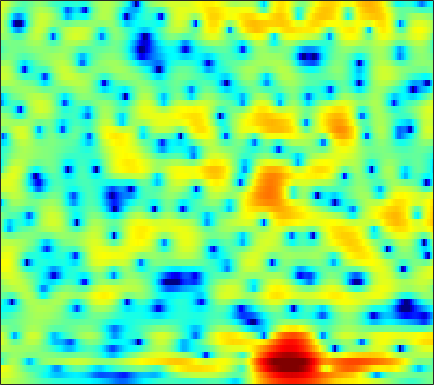

The file beside this chart, header and first rows:
3.0931, 3.0435, 2.934, 2.7852, 2.6409, 2.4175, 2.1574, 1.9444, 1.6384, 1.3, 0.94746, 0.67323, 0.28556, -0.1119, -0.41907, -0.82545, -1.2312, -1.5383, -1.9402, -2.331, -2.6966, -2.9514, -3.2546, -3.5421
4.366, 4.25, 4.043, 3.78, 3.549, 3.196, 2.804, 2.486, 2.029, 1.541, 1.023, 0.6198, 0.05697, -0.5357, -0.998, -1.645, -2.331, -2.872, -3.63, -4.439, -5.293, -5.956, -6.832, -7.653
5.488, 5.184, 4.774, 4.332, 3.964, 3.412, 2.767, 2.216, 1.385, 0.4562, -0.5177, -1.238, -2.09, -2.724, -3.036, -3.244, -3.306, -3.353, -3.507, -3.846, -4.439, -5.105, -6.303, -7.919
-3.379, -2.258, -0.5482, 0.741, 1.364, 1.772, 1.722, 1.391, 0.5364, -0.8366, -2.809, -4.732, -7.728, -9.389, -8.258, -5.579, -3.316, -2.025, -0.784, 0.07409, 0.6314, 0.9045, 1.125, 1.243
-1.393, -1.099, -0.4959, 0.1121, 0.4804, 0.8174, 0.982, 0.9995, 0.8939, 0.6838, 0.4154, 0.2144, -0.01401, -0.1436, -0.1653, -0.1159, -0.0003701, 0.09647, 0.2074, 0.2628, 0.2639, 0.2254, 0.1257, -0.02186
2.356, 2.156, 1.925, 1.73, 1.599, 1.447, 1.33, 1.273, 1.224, 1.2, 1.188, 1.178, 1.145, 1.084, 1.01, 0.8424, 0.6189, 0.4026, 0.03793, -0.4329, -0.9801, -1.441, -2.115, -2.845
4.095, 3.457, 2.467, 1.351, 0.4864, -0.5428, -1.154, -1.194, -0.7171, 0.08771, 0.9399, 1.507, 2.099, 2.467, 2.592, 2.537, 2.231, 1.826, 1.053, -0.02008, -1.417, -2.691, -4.637, -6.704
4.037, 3.151, 1.612, -0.4729, -2.536, -6.239, -10.17, -9.393, -5.294, -2.059, 0.1701, 1.377, 2.527, 3.249, 3.553, 3.666, 3.463, 3.097, 2.321, 1.191, -0.3577, -1.822, -4.201, -6.936
0.864, 0.5535, 0.07686, -0.4191, -0.7578, -1.097, -1.217, -1.131, -0.7972, -0.2837, 0.3044, 0.7317, 1.224, 1.588, 1.765, 1.869, 1.81, 1.655, 1.323, 0.8612, 0.2983, -0.1635, -0.7863, -1.34
-1.937, -1.8, -1.644, -1.499, -1.383, -1.196, -0.9643, -0.7618, -0.4498, -0.1071, 0.2451, 0.502, 0.8157, 1.077, 1.226, 1.355, 1.405, 1.39, 1.3, 1.141, 0.928, 0.7434, 0.4692, 0.1863
-4.485, -4.068, -3.59, -3.172, -2.874, -2.461, -2.004, -1.638, -1.117, -0.5882, -0.07864, 0.2798, 0.7066, 1.075, 1.302, 1.533, 1.684, 1.75, 1.774, 1.732, 1.633, 1.523, 1.332, 1.091
-5.798, -5.645, -5.636, -5.703, -5.682, -5.383, -4.683, -3.947, -2.811, -1.681, -0.6671, -0.01237, 0.7046, 1.253, 1.561, 1.851, 2.026, 2.1, 2.14, 2.128, 2.077, 2.019, 1.911, 1.755
-4.47, -5.151, -6.772, -9.717, -13.6, -22.54, -13.25, -8.505, -4.62, -2.106, -0.3795, 0.5418, 1.388, 1.853, 2.002, 2.006, 1.84, 1.642, 1.382, 1.208, 1.168, 1.231, 1.411, 1.623
-1.055, -1.203, -1.662, -2.271, -2.661, -2.747, -2.097, -1.252, 0.01793, 1.136, 1.941, 2.302, 2.461, 2.244, 1.815, 0.8727, -0.5289, -1.89, -3.98, -5.709, -5.746, -4.641, -2.785, -1.161
0.01227, 0.621, 1.224, 1.627, 1.856, 2.128, 2.382, 2.554, 2.735, 2.818, 2.747, 2.549, 2.058, 1.28, 0.4714, -1.004, -2.991, -4.914, -8.184, -11.42, -11.47, -9.531, -6.913, -4.876
1.116, 1.811, 2.507, 2.983, 3.216, 3.38, 3.398, 3.334, 3.131, 2.807, 2.357, 1.95, 1.273, 0.4379, -0.2838, -1.373, -2.559, -3.491, -4.727, -5.849, -6.709, -7.163, -7.584, -7.752
3.358, 3.717, 4.036, 4.178, 4.17, 3.995, 3.647, 3.28, 2.683, 1.97, 1.192, 0.6053, -0.1541, -0.9035, -1.441, -2.153, -2.954, -3.597, -4.581, -5.817, -7.343, -8.788, -11.38, -15.41
5.089, 5.247, 5.303, 5.137, 4.867, 4.286, 3.441, 2.614, 1.269, -0.3376, -2.079, -3.305, -4.444, -4.795, -4.696, -4.418, -4.277, -4.32, -4.601, -5.193, -6.12, -7.012, -8.384, -9.924
5.423, 5.606, 5.652, 5.449, 5.1, 4.355, 3.233, 2.093, 0.05208, -2.783, -7.024, -12.23, -29.62, -13.8, -9.674, -6.851, -5.332, -4.743, -4.41, -4.377, -4.585, -4.793, -5.048, -5.194
4.21, 4.615, 4.888, 4.881, 4.69, 4.183, 3.391, 2.608, 1.309, -0.2089, -1.806, -2.941, -4.001, -4.421, -4.441, -4.408, -4.449, -4.602, -5.032, -5.586, -6.026, -6.219, -6.17, -5.735
3.024, 3.513, 3.899, 4.022, 3.978, 3.758, 3.372, 2.998, 2.401, 1.714, 0.9929, 0.426, -0.3182, -1.057, -1.648, -2.528, -3.689, -4.792, -6.743, -9.583, -13.62, -16.49, -14.36, -10.21
2.448, 2.575, 2.646, 2.622, 2.565, 2.463, 2.324, 2.196, 2, 1.734, 1.411, 1.143, 0.6916, 0.1601, -0.3175, -1.068, -2.062, -2.962, -4.421, -6.185, -7.933, -8.647, -8.158, -6.431
1.263, 0.6905, -0.04226, -0.5901, -0.8092, -0.8111, -0.5779, -0.3439, -0.05235, 0.1853, 0.3007, 0.346, 0.3303, 0.2424, 0.1437, -0.03994, -0.2453, -0.4507, -0.7283, -0.9734, -1.106, -1.079, -0.9143, -0.5656
-0.8029, -2.732, -6.01, -9.663, -10.61, -8.332, -5.701, -4.256, -2.988, -2.24, -1.832, -1.7, -1.527, -1.297, -1.034, -0.5782, -0.02561, 0.3978, 0.9264, 1.405, 1.81, 2.06, 2.372, 2.58
-0.5246, -2.35, -5.199, -7.829, -8.529, -7.365, -5.732, -4.815, -4.166, -4.248, -4.91, -5.799, -7.086, -7.426, -6.518, -4.356, -2.236, -0.8438, 0.6715, 1.832, 2.696, 3.167, 3.619, 3.863
0.2845, -0.4344, -1.244, -1.817, -2.088, -2.284, -2.379, -2.554, -3.04, -4.007, -5.697, -7.585, -11.46, -14.26, -11.45, -6.841, -3.529, -1.714, 0.1234, 1.456, 2.416, 2.956, 3.393, 3.608
-2.868, -2.543, -1.833, -1.191, -0.8222, -0.5143, -0.4105, -0.47, -0.7565, -1.216, -1.844, -2.324, -2.822, -2.946, -2.707, -2.014, -1.118, -0.3885, 0.4952, 1.272, 1.889, 2.234, 2.544, 2.633
-10.1, -5.772, -2.597, -0.7322, 0.1765, 0.9488, 1.318, 1.419, 1.357, 1.112, 0.7561, 0.4496, 0.0795, -0.2398, -0.3891, -0.4578, -0.3858, -0.245, 0.05063, 0.4099, 0.7926, 1.023, 1.281, 1.376
0.2314, 0.6197, 1.329, 2.008, 2.407, 2.742, 2.84, 2.763, 2.476, 1.985, 1.342, 0.7566, -0.1088, -1.03, -1.736, -2.595, -3.196, -3.448, -3.365, -2.93, -2.243, -1.706, -1.083, -0.611
3.858, 3.836, 3.892, 3.952, 3.943, 3.821, 3.55, 3.2, 2.531, 1.612, 0.4417, -0.6381, -2.347, -4.348, -6.09, -8.797, -11.76, -13.61, -13.39, -10.62, -7.865, -6.088, -4.324, -3.099
4.207, 4.288, 4.403, 4.467, 4.447, 4.28, 3.892, 3.439, 2.574, 1.362, -0.2652, -1.754, -4.184, -7.16, -9.654, -13.32, -16.78, -18.82, -17.75, -13.81, -10.05, -7.861, -5.634, -4.115
2.239, 2.812, 3.54, 4.13, 4.439, 4.618, 4.483, 4.174, 3.442, 2.315, 0.6972, -0.8519, -3.56, -7.207, -10.97, -19.31, -28.68, -18.01, -12.53, -9.138, -6.65, -5.128, -3.656, -2.659
-3.771, -1.51, 0.749, 2.329, 3.16, 3.879, 4.212, 4.218, 3.915, 3.273, 2.287, 1.316, -0.2602, -2.118, -3.525, -5.159, -5.82, -5.622, -4.654, -3.5, -2.425, -1.759, -1.124, -0.8331
-5.835, -3.872, -1.73, -0.08322, 0.8559, 1.782, 2.397, 2.653, 2.771, 2.633, 2.297, 1.915, 1.323, 0.6719, 0.1932, -0.3255, -0.6714, -0.7769, -0.7669, -0.6289, -0.4375, -0.3684, -0.313, -0.4324
-4.104, -3.391, -2.366, -1.353, -0.6422, 0.2021, 0.8736, 1.269, 1.634, 1.817, 1.838, 1.771, 1.581, 1.335, 1.12, 0.8549, 0.6062, 0.4637, 0.3042, 0.1964, 0.09083, 0.01968, -0.1319, -0.3326
-4.316, -4.009, -3.339, -2.457, -1.715, -0.7392, 0.1326, 0.6886, 1.258, 1.644, 1.833, 1.872, 1.785, 1.585, 1.399, 1.107, 0.8357, 0.6408, 0.4403, 0.2809, 0.1489, 0.08566, -0.03932, -0.1889
-7.394, -7.794, -6.759, -4.644, -3.015, -1.155, 0.3084, 1.141, 1.948, 2.433, 2.643, 2.616, 2.389, 1.95, 1.526, 0.883, 0.2798, -0.08398, -0.3595, -0.4086, -0.2844, -0.1982, -0.08444, -0.09533
-10.21, -14.2, -9.74, -4.638, -2.09, 0.3153, 1.964, 2.84, 3.622, 4.011, 4.045, 3.834, 3.233, 2.23, 1.16, -0.6666, -2.878, -4.31, -4.836, -3.601, -2.04, -1.155, -0.4214, -0.2077
-0.05326, -0.2596, -0.02502, 0.7056, 1.366, 2.223, 2.949, 3.365, 3.736, 3.895, 3.782, 3.522, 2.84, 1.694, 0.419, -2.049, -5.914, -9.91, -11.08, -6.412, -3.344, -1.923, -1.062, -1.048
1.912, 1.748, 1.585, 1.494, 1.452, 1.388, 1.305, 1.239, 1.187, 1.213, 1.299, 1.37, 1.339, 1.123, 0.8069, 0.2292, -0.4345, -0.8018, -0.9819, -0.783, -0.4486, -0.2592, -0.3281, -0.7988
1.165, 0.9187, 0.5668, 0.101, -0.3545, -1.173, -2.278, -3.224, -4.263, -4.376, -3.262, -2.118, -0.6384, 0.4999, 1.133, 1.683, 2.01, 2.154, 2.24, 2.228, 2.115, 1.89, 1.478, 0.8503
-1.923, -2.044, -2.054, -2.164, -2.501, -3.473, -5.374, -7.851, -14.28, -18.62, -8.765, -4.98, -1.739, 0.3842, 1.499, 2.555, 3.239, 3.544, 3.749, 3.734, 3.51, 3.209, 2.639, 1.851
-11.82, -9.669, -6.531, -4.485, -3.596, -3.058, -3.07, -3.248, -3.42, -3.087, -2.058, -1.025, 0.3463, 1.54, 2.265, 3.018, 3.51, 3.728, 3.835, 3.746, 3.454, 3.134, 2.467, 1.549
-8.922, -7.734, -5.414, -3.506, -2.449, -1.451, -0.8106, -0.4681, -0.08554, 0.3179, 0.7422, 1.088, 1.558, 1.969, 2.227, 2.449, 2.55, 2.554, 2.455, 2.261, 1.987, 1.712, 1.244, 0.6145
-1.228, -1.099, -0.7298, -0.257, 0.07828, 0.4557, 0.7312, 0.8686, 0.9945, 1.079, 1.134, 1.158, 1.162, 1.115, 1.023, 0.8, 0.4706, 0.1552, -0.3, -0.7136, -0.9692, -1.058, -0.9711, -0.8171
2.049, 2.06, 2.056, 2.011, 1.938, 1.756, 1.494, 1.25, 0.8788, 0.4814, 0.1405, -0.07601, -0.3336, -0.5974, -0.8682, -1.383, -2.208, -3.098, -4.654, -6.433, -7.51, -7.026, -5.203, -3.206
3.485, 3.449, 3.283, 2.957, 2.598, 1.942, 1.057, 0.2495, -0.9926, -2.283, -3.332, -3.743, -3.738, -3.409, -3.193, -3.21, -3.786, -4.699, -6.848, -10.66, -15.65, -13.21, -7.476, -3.751
3.071, 3.069, 2.896, 2.493, 2.008, 1.071, -0.2971, -1.704, -4.302, -8.291, -15.2, -18.99, -11.54, -7.277, -5.406, -3.946, -3.243, -3.07, -3.138, -3.283, -3.146, -2.667, -1.649, -0.4084
1.06, 1.245, 1.31, 1.133, 0.8204, 0.141, -0.8613, -1.863, -3.523, -5.432, -7.088, -7.493, -6.667, -5.118, -4, -2.792, -1.901, -1.408, -0.9108, -0.5119, -0.1178, 0.2248, 0.7011, 1.219
-1.424, -0.8786, -0.3949, -0.1715, -0.1603, -0.3317, -0.6772, -1.02, -1.537, -1.992, -2.296, -2.363, -2.197, -1.833, -1.482, -0.9784, -0.5179, -0.2238, 0.1024, 0.3732, 0.6035, 0.7534, 0.9575, 1.163
-2.848, -1.998, -1.216, -0.7488, -0.5525, -0.4426, -0.4593, -0.5016, -0.5656, -0.6068, -0.5648, -0.484, -0.2998, -0.06221, 0.1327, 0.3734, 0.5586, 0.6478, 0.6911, 0.6471, 0.5283, 0.4018, 0.2612, 0.1727
-1.727, -1.121, -0.6176, -0.3849, -0.3439, -0.3905, -0.4745, -0.519, -0.4881, -0.3541, -0.09226, 0.1765, 0.5659, 0.9748, 1.245, 1.508, 1.631, 1.608, 1.385, 0.9133, 0.1961, -0.4609, -1.448, -2.279
1.053, 1.013, 0.6987, 0.1302, -0.4228, -1.231, -1.944, -2.33, -2.498, -2.155, -1.439, -0.7275, 0.3092, 1.288, 1.913, 2.549, 2.894, 2.924, 2.612, 1.833, 0.4635, -1.059, -4.177, -9.47
2.683, 1.976, 0.6345, -1.212, -2.935, -5.613, -8.52, -10.37, -11.53, -10.38, -7.676, -5.4, -2.63, -0.3671, 0.9942, 2.344, 3.188, 3.5, 3.509, 3.05, 2.1, 1.022, -0.762, -2.639
2.976, 1.885, -0.1021, -2.876, -5.615, -10.78, -18.86, -30.5, -37.36, -28.02, -15.79, -10.49, -5.703, -2.372, -0.5231, 1.3, 2.521, 3.111, 3.515, 3.531, 3.229, 2.829, 2.174, 1.49
3.676, 2.693, 1.015, -1.141, -3.071, -5.986, -8.989, -10.82, -11.83, -10.82, -8.472, -6.427, -3.824, -1.634, -0.2923, 1.154, 2.209, 2.771, 3.222, 3.362, 3.237, 3.018, 2.536, 1.89
4.15, 3.502, 2.441, 1.202, 0.193, -1.162, -2.381, -3.088, -3.667, -3.685, -3.245, -2.681, -1.779, -0.7801, -0.04882, 0.7914, 1.456, 1.8, 2.054, 2.073, 1.865, 1.582, 1.054, 0.379
4.441, 4.078, 3.442, 2.676, 2.03, 1.113, 0.1965, -0.4456, -1.197, -1.772, -2.07, -2.102, -1.821, -1.276, -0.7688, -0.1003, 0.4357, 0.6783, 0.7607, 0.5461, 0.03919, -0.5224, -1.377, -2.198
